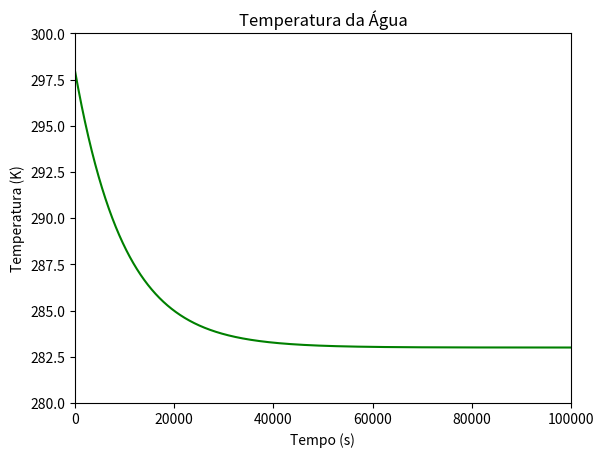

The matplotlib source for this figure:
from scipy.integrate import odeint
from numpy import linspace
import matplotlib.pyplot as plt


A0 = 298.0   # Temperatura inicial da água (Kelvin)
Tinf = 283.0 # Temperatura do ambiente (geladeira) (Kelvin)

Ma = 1.5     # Massa da água (kilograma)
Ca = 4181.3  # Calor específico da água (J/(kg*K))

Kr = 0.195   # Coeficiente de condutividade térmica - RECIPIENTE. (W/(m*K))
H = 7.746616415892147     # Coeficiente da troca de calor por convecção - AR. (W/(m**2*K))
 
Ar = 0.085   # Superfície de contato do recipiente (m**2)
Lr = 0.001   # Espessura do recipiente (m)

"""Equações diferenciais
   Calcula variação de temperatura dos estoques"""
def func(A, t):
    dAdt = ( (Tinf - A) / (Ma*Ca) ) * ( (H*Kr*Ar) / ( (H*Lr) + Kr) )
    return dAdt

T = linspace(0,100000,100001)


Y = odeint(func, A0, T)
#k = 0.023/Dh = 0.1421 / Nu = 0.023 * 0.7**0.4 * 2000**8

"""Gráfico da variação de temperatura da água por tempo"""
plt.title("Temperatura da Água")
plt.plot(T, Y, "g")
plt.axis([0,max(T),280,300])
plt.ylabel('Temperatura (K)')
plt.xlabel('Tempo (s)')
plt.show()
